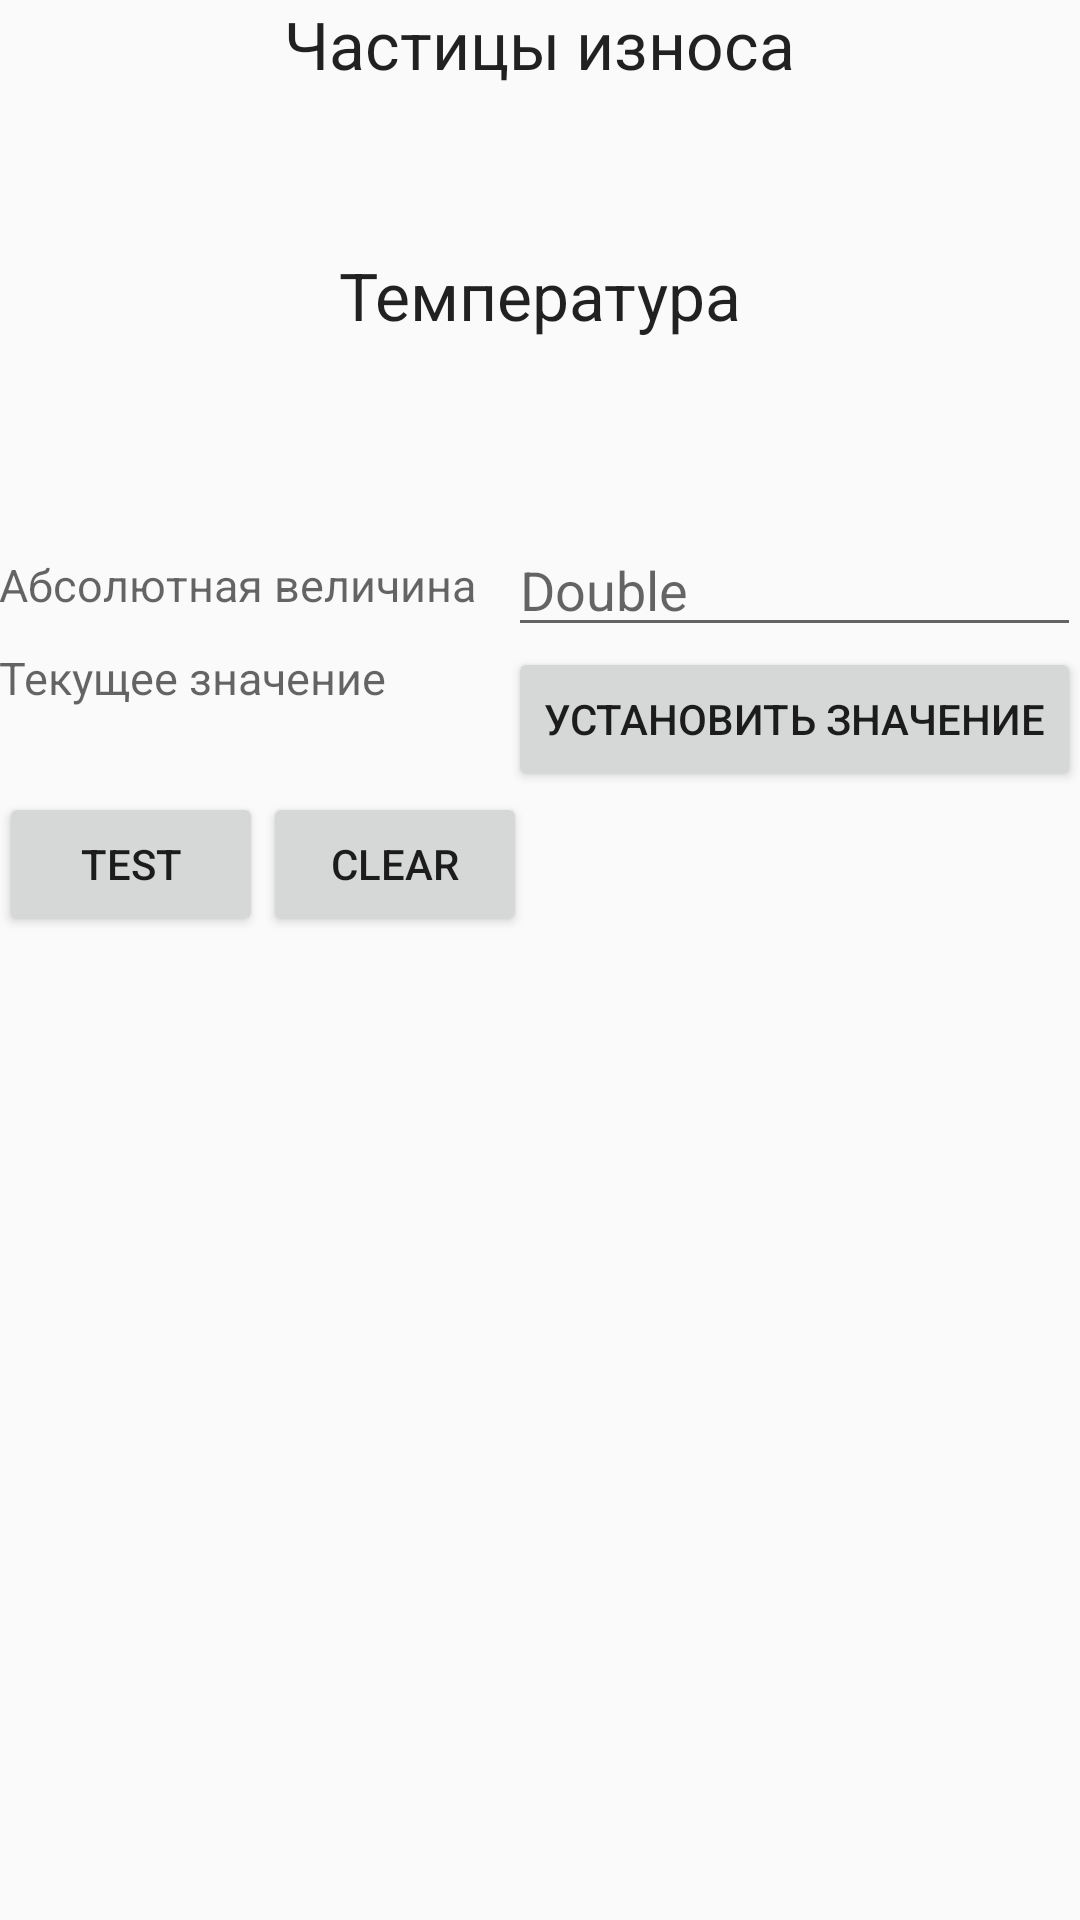

Produce the Android XML layout that renders to this screen, including the resource entries it uses.
<!-- AndroidManifest.xml: application theme AppTheme -->
<!-- res/layout/activity_work.xml -->
<RelativeLayout xmlns:android="http://schemas.android.com/apk/res/android"
    xmlns:tools="http://schemas.android.com/tools"
    android:layout_width="match_parent"
    android:layout_height="match_parent"
    android:gravity="center_horizontal"
    android:orientation="horizontal"
    android:paddingBottom="@dimen/activity_vertical_margin"
    android:paddingLeft="@dimen/activity_horizontal_margin"
    android:paddingRight="@dimen/activity_horizontal_margin"
    android:paddingTop="@dimen/activity_vertical_margin"
    tools:context=".MainActivity">

    <RelativeLayout
        android:id="@+id/relativeLayout"
        android:layout_width="91dp"
        android:layout_height="wrap_content"
        android:layout_alignParentEnd="true"
        android:layout_alignParentLeft="true"
        android:layout_alignParentRight="true"
        android:layout_alignParentStart="true"
        android:layout_below="@+id/relativeLayout2"
        android:layout_gravity="center_vertical">

        <TextView
            android:id="@+id/temperature_label"
            android:layout_width="wrap_content"
            android:layout_height="wrap_content"
            android:layout_alignParentTop="true"
            android:layout_centerHorizontal="true"

            android:text="@string/temperature_text"
            android:textAppearance="?android:attr/textAppearanceLarge" />


        <TextView
            android:id="@+id/temperature_value"
            android:layout_width="wrap_content"
            android:layout_height="wrap_content"
            android:layout_alignEnd="@+id/temperature_label"
            android:layout_alignLeft="@+id/temperature_label"

            android:layout_alignRight="@+id/temperature_label"
            android:layout_alignStart="@+id/temperature_label"
            android:layout_below="@+id/temperature_label"
            android:layout_marginTop="37dp"
            android:gravity="center_horizontal"
            android:text="@string/temperature_value"
            android:textAppearance="?android:attr/textAppearanceMedium" />
    </RelativeLayout>

    <RelativeLayout
        android:id="@+id/relativeLayout2"
        android:layout_width="match_parent"
        android:layout_height="wrap_content"
        android:layout_alignParentLeft="true"
        android:layout_alignParentStart="true"
        android:layout_alignParentTop="true">

        <TextView
            android:id="@+id/signal_label"
            android:layout_width="wrap_content"
            android:layout_height="wrap_content"
            android:layout_alignParentTop="true"
            android:layout_centerHorizontal="true"
            android:text="@string/signal_text"
            android:textAppearance="?android:attr/textAppearanceLarge" />

        <TextView
            android:id="@+id/signal_value"
            android:layout_width="wrap_content"
            android:layout_height="wrap_content"
            android:layout_alignEnd="@+id/signal_label"
            android:layout_alignLeft="@+id/signal_label"
            android:layout_alignRight="@+id/signal_label"
            android:layout_alignStart="@+id/signal_label"
            android:layout_below="@+id/signal_label"
            android:layout_marginTop="30dp"
            android:gravity="center_horizontal"
            android:text="@string/signal_value"
            android:textAppearance="?android:attr/textAppearanceMedium" />
    </RelativeLayout>

    <RelativeLayout
        android:layout_width="match_parent"
        android:layout_height="wrap_content"
        android:layout_below="@+id/relativeLayout"
        android:layout_alignParentRight="true"
        android:layout_alignParentEnd="true"
        android:layout_alignParentLeft="true"
        android:layout_alignParentStart="true"
        android:id="@+id/relativeLayout3">



            <EditText
                android:id="@+id/editText"
                android:layout_width="wrap_content"
                android:layout_height="wrap_content"
                android:ems="10"
                android:hint="@string/edit_text"
                android:inputType="numberDecimal"
                android:layout_alignParentTop="true"
                android:layout_alignRight="@+id/setabsolute_btn"
                android:layout_alignEnd="@+id/setabsolute_btn"
                android:layout_alignLeft="@+id/setabsolute_btn"
                android:layout_alignStart="@+id/setabsolute_btn" />




        <TextView
            android:id="@+id/absolute_label"
            android:layout_width="wrap_content"
            android:layout_height="wrap_content"
            android:gravity="center_vertical"

            android:text="@string/absolute_value"
            android:textAppearance="?android:attr/textAppearanceMedium"

            android:layout_alignParentTop="true"
            android:layout_toLeftOf="@+id/editText"
            android:textSize="15sp"
            android:layout_alignParentLeft="true"
            android:layout_alignParentStart="true"
            android:layout_above="@+id/setabsolute_btn" />

        <Button
            android:layout_width="wrap_content"
            android:layout_height="wrap_content"
            android:text="@string/absolute_btn"
            android:id="@+id/setabsolute_btn"

            android:layout_below="@+id/editText"
            android:layout_alignParentRight="true"
            android:layout_alignParentEnd="true" />

        <TextView
            android:layout_width="wrap_content"
            android:layout_height="wrap_content"
            android:textAppearance="?android:attr/textAppearanceMedium"
            android:text="@string/current_value_label"
            android:id="@+id/currentvalue_label"
            android:layout_alignTop="@+id/setabsolute_btn"
            android:layout_toLeftOf="@+id/editText"
            android:textSize="15sp"
            android:textIsSelectable="false"
            android:layout_alignParentLeft="true"
            android:layout_alignParentStart="true" />

        <TextView
            android:layout_width="wrap_content"
            android:layout_height="28dp"
            android:textAppearance="?android:attr/textAppearanceSmall"
            android:text="@string/current_value"
            android:id="@+id/currentvalue_value"
            android:layout_gravity="left|bottom"
            android:layout_below="@+id/currentvalue_label"
            android:gravity="center_vertical|center_horizontal"
            android:layout_alignRight="@+id/currentvalue_label"
            android:layout_alignEnd="@+id/currentvalue_label"
            android:layout_alignParentLeft="true"
            android:layout_alignParentStart="true" />
    </RelativeLayout>

    <TextView
        android:id="@+id/textView5"
        android:layout_width="wrap_content"
        android:layout_height="wrap_content"
        android:layout_alignParentLeft="true"
        android:layout_alignParentStart="true"

        android:layout_marginTop="54dp"
        android:text="@string/super_signal_text"
        android:textAppearance="?android:attr/textAppearanceLarge"
        android:visibility="gone" />

    <TextView
        android:id="@+id/textView6"
        android:layout_width="wrap_content"
        android:layout_height="wrap_content"
        android:layout_centerInParent="true"
        android:text="@string/supersignal_value"
        android:textAppearance="?android:attr/textAppearanceMedium"
        android:visibility="gone" />
    <RelativeLayout
        android:layout_width="match_parent"
        android:layout_height="match_parent"
        android:layout_below="@+id/relativeLayout3">

        <Button
            android:layout_width="wrap_content"
            android:layout_height="wrap_content"
            android:text="@string/test"
            android:id="@+id/test_btn"
            android:layout_alignParentTop="true"
            android:layout_alignParentLeft="true"
            android:layout_alignParentStart="true" />

        <Button
            android:layout_width="wrap_content"
            android:layout_height="wrap_content"
            android:text="@string/test_clear"
            android:id="@+id/test_clear_btn"
            android:layout_alignParentTop="true"
            android:layout_toRightOf="@+id/test_btn"
            android:layout_toEndOf="@+id/test_btn" />

        <TextView
            android:layout_width="match_parent"
            android:layout_height="match_parent"
            android:text=""
            android:id="@+id/test_view"
            android:layout_below="@+id/test_btn"
            android:layout_alignParentLeft="true"
            android:layout_alignParentStart="true"
            android:layout_alignParentRight="true"
            android:layout_alignParentEnd="true" />
    </RelativeLayout>


</RelativeLayout>
<!-- resources referenced by this layout -->
<resources>
  <string name="absolute_btn">Установить значение</string>
  <string name="absolute_value">Абсолютная величина</string>
  <string name="current_value" />
  <string name="current_value_label">Текущее значение</string>
  <string name="edit_text">Double</string>
  <string name="signal_text">Частицы износа</string>
  <string name="signal_value"> </string>
  <string name="super_signal_text">Усиленный сигнал</string>
  <string name="supersignal_value"> </string>
  <string name="temperature_text">Температура</string>
  <string name="temperature_value"> </string>
  <string name="test">Test</string>
  <string name="test_clear">Clear</string>
  <style name="AppTheme" parent="Theme.AppCompat.Light.DarkActionBar">
          
      </style>
</resources>
